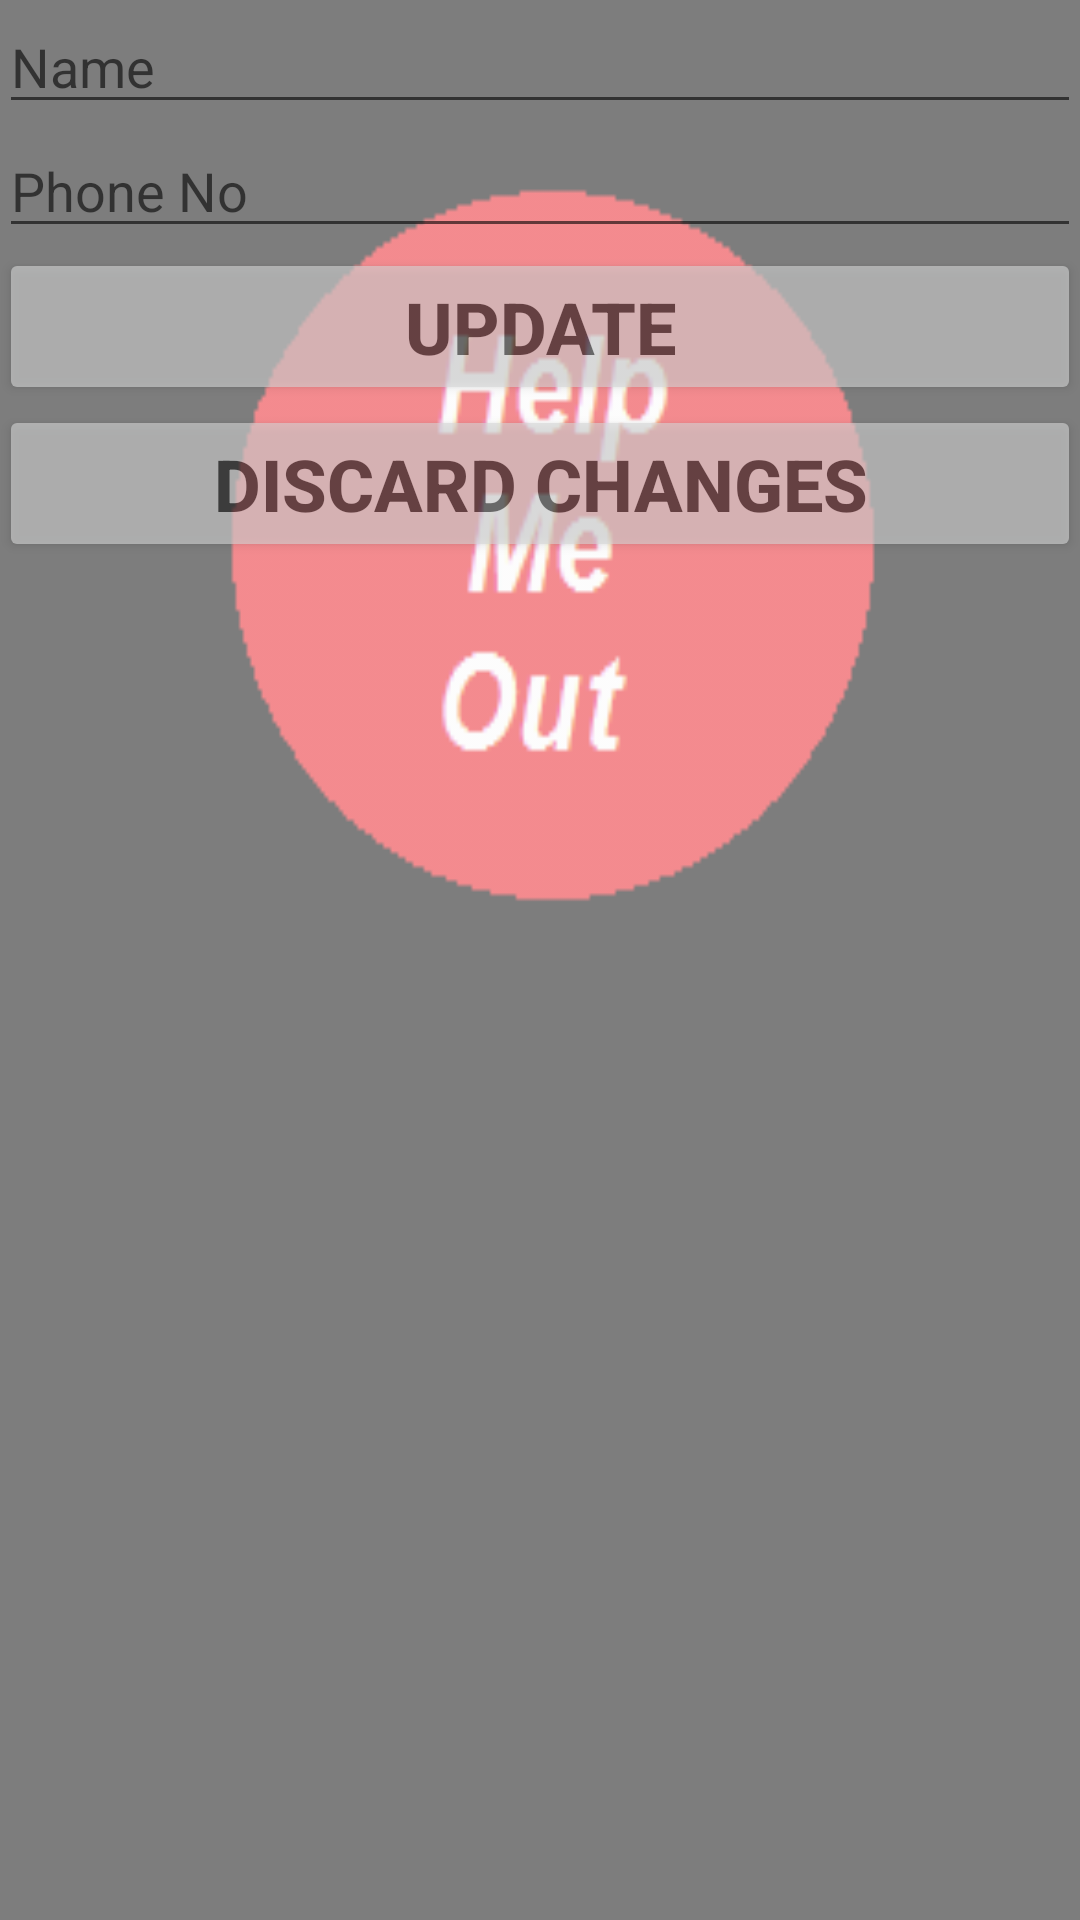

Android layout source for this screen:
<!-- AndroidManifest.xml: application theme AppTheme -->
<!-- res/layout/activity_edit_em_cont.xml -->
<?xml version="1.0" encoding="utf-8"?>
<LinearLayout xmlns:android="http://schemas.android.com/apk/res/android"
    xmlns:tools="http://schemas.android.com/tools"
    android:id="@+id/activity_edit_em_cont"
    android:layout_width="match_parent"
    android:layout_height="match_parent"
    android:paddingBottom="@dimen/activity_vertical_margin"
    android:paddingLeft="@dimen/activity_horizontal_margin"
    android:orientation="vertical"
    android:paddingRight="@dimen/activity_horizontal_margin"
    android:paddingTop="@dimen/activity_vertical_margin"
    tools:context="nitrr.org.helpmeout.EditEmCont"
    android:background="@drawable/back2">
    <EditText
        android:layout_width="match_parent"
        android:layout_height="wrap_content"
        android:inputType="textPersonName"
        android:ems="10"
        android:id="@+id/editText"
        android:hint="Name" />

    <EditText
        android:layout_width="match_parent"
        android:layout_height="wrap_content"
        android:inputType="phone"
        android:ems="10"
        android:id="@+id/editText2"
        android:hint="Phone No" />

    <Button
        android:text="Update"
        android:layout_width="match_parent"
        android:layout_height="wrap_content"
        android:id="@+id/button"
        style="@style/btnStyle1" />

    <Button
        android:text="Discard Changes"
        android:layout_width="match_parent"
        android:layout_height="wrap_content"
        android:id="@+id/button2"
        style="@style/btnStyle1" />

</LinearLayout>
<!-- resources referenced by this layout -->
<resources>
  <!-- drawable back2: png bitmap (drawable, 7686 bytes) -->
  <style name="btnStyle1">
          <item name="android:textSize">24sp</item>
          <item name="android:textStyle">bold</item>
          <item name="android:alpha">0.6</item>
      </style>
  <style name="AppTheme" parent="Theme.AppCompat.Light.DarkActionBar">
          
          <item name="colorPrimary">@color/colorPrimary</item>
          <item name="colorPrimaryDark">@color/colorPrimaryDark</item>
          <item name="colorAccent">@color/colorAccent</item>
      </style>
  <!-- not gathered from this repository: default colours our renderer supplied (Android Studio template values) -->
  <color name="colorPrimary">#FF6200EE</color>
  <color name="colorPrimaryDark">#FF3700B3</color>
  <color name="colorAccent">#FF03DAC5</color>
</resources>
